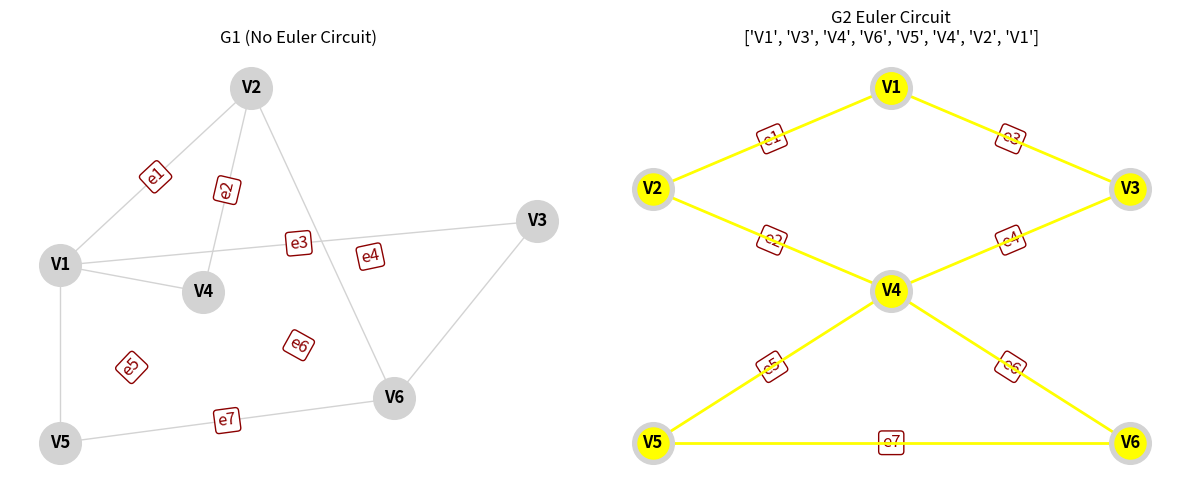

This chart was generated by the following Python code:
import matplotlib.pyplot as plt 
import networkx as nx 
def create_graphs(): 
    G1, G2 = nx.Graph(), nx.Graph() 
    e1 = [ 
        ("V1","V2"), 
        ("V1","V4"), 
        ("V1","V5"), 
        ("V1","V3"), 
        ("V2","V4"), 
        ("V2","V6"), 
        ("V6","V3"), 
        ("V5","V6")    ] 
    e2 = [ 
        ("V1", "V2"), 
        ("V2", "V4"), 
        ("V1", "V3"), 
        ("V3", "V4"), 
        ("V4", "V5"), 
        ("V4", "V6"), 
        ("V5", "V6")    ] 
 
    G1.add_edges_from(e1) 
    G2.add_edges_from(e2) 
    pos1 = { 
        "V1": (-2, 0), 
        "V2": (0, 2), 
        "V3": (3, 0.5), 
        "V4": (-0.5, -0.3), 
        "V5": (-2, -2), 
        "V6": (1.5, -1.5)    } 
    pos2 = { 
        "V1": (0, 2), 
        "V2": (-1.5, 1), 
        "V3": (1.5, 1), 
        "V4": (0, 0), 
        "V5": (-1.5, -1.5), 
        "V6": (1.5, -1.5)    } 
    return (G1, pos1, "G1"), (G2, pos2, "G2")
def process_euler(G, name): 
    print(f"\n--- Checking {name} ---") 
    if nx.is_eulerian(G): 
        print(f"{name} has an Euler Circuit!") 
        circuit_edges = list(nx.eulerian_circuit(G)) 
        circuit_nodes = [u for u, v in circuit_edges] + [circuit_edges[0][0]] 
        for i, (u, v) in enumerate(circuit_edges): 
            print(f"Step {i+1}: Traversed edge ({u}, {v})") 
        print(f"Final Circuit: {circuit_nodes}") 
        return circuit_nodes 
    else: 
        print(f"{name} does not have an Euler Circuit.") 
        odd_nodes = [v for v, d in G.degree() if d % 2 != 0] 
        if odd_nodes: 
            print(f"Reason: Vertices {odd_nodes} have odd degrees.") 
        elif not nx.is_connected(G): 
            print("Reason: The graph is not connected.") 
        return None 
def draw_result(G, pos, circuit, name, ax): 
    nx.draw( 
        G, 
        pos, 
        ax=ax, 
        node_color='lightgrey', 
        edge_color='lightgrey', 
        with_labels=True, 
        node_size=900, 
        font_weight='bold'    ) 
    edge_labels = { 
        ("V1","V2"): "e1", 
        ("V2","V4"): "e2", 
        ("V1","V3"): "e3", 
        ("V3","V4"): "e4", 
        ("V4","V5"): "e5", 
        ("V4","V6"): "e6", 
        ("V5","V6"): "e7"    } 
    nx.draw_networkx_edge_labels( 
        G, 
        pos, 
        edge_labels=edge_labels, 
        font_color='darkred', 
        font_size=12, 
        bbox=dict( 
            facecolor='white', 
            edgecolor='darkred', 
            boxstyle='round,pad=0.2'        ), 
        ax=ax    ) 
    if circuit: 
        edges = [ 
            (circuit[i], circuit[i+1]) 
            for i in range(len(circuit)-1)        ] 
        nx.draw_networkx_nodes( 
            G, 
            pos, 
            nodelist=circuit, 
            ax=ax, 
            node_color='yellow', 
            node_size=500        ) 
        nx.draw_networkx_edges( 
            G, 
            pos, 
            edgelist=edges, 
            ax=ax, 
            edge_color='yellow', 
            width=2        ) 
        ax.set_title(f"{name} Euler Circuit\n{circuit}") 
    else: 
        ax.set_title(f"{name} (No Euler Circuit)") 
def main(): 
    graphs = create_graphs() 
    fig, axes = plt.subplots(1, 2, figsize=(12, 5)) 
    for i, (G, pos, name) in enumerate(graphs): 
        circuit = process_euler(G, name) 
        draw_result(G, pos, circuit, name, axes[i]) 
    plt.tight_layout() 
    plt.show() 
if __name__ == "__main__": 
    main()
